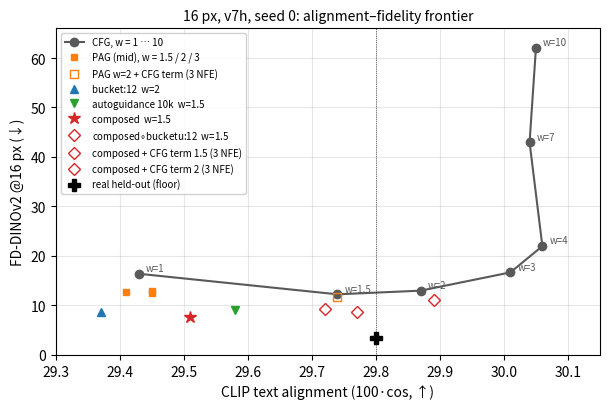

Generate this figure with matplotlib: (Note: this script raises an exception after producing the figure.)
"""FD-DINOv2 vs CLIP text alignment at 16 px (v7h, seed 0, matched protocol): the CFG weight sweep traces one frontier,
the reference-guidance rows sit strictly below it.  Numbers from experiment_log 09-08 02:15 / 04:10 / 07:52 / 08:05.
Output: paper_assets/fig_pareto_fd_clip.png"""
import matplotlib

matplotlib.use("Agg")
import matplotlib.pyplot as plt

CFG = {1: (16.39, 29.43), 1.5: (12.24, 29.74), 2: (12.98, 29.87), 3: (16.67, 30.01), 4: (21.98, 30.06),
       7: (42.95, 30.04), 10: (62.12, 30.05)}                      # w -> (FD, CLIP 100cos)
PAG = {1.5: (12.57, 29.45), 2: (12.62, 29.41), 3: (12.90, 29.45)}  # perturbed-attention guidance, mid block
PAG_CT = (11.73, 29.74)                                            # PAG w2 + CFG term 1.5 (3 NFE)
OURS = {"bucket:12  w=2": (8.59, 29.37), "autoguidance 10k  w=1.5": (8.98, 29.58),
        "composed  w=1.5": (7.67, 29.51), "composed$\\circ$bucketu:12  w=1.5": (8.60, 29.77),
        "composed + CFG term 1.5 (3 NFE)": (9.19, 29.72), "composed + CFG term 2 (3 NFE)": (11.10, 29.89)}
REAL = (3.45, 29.80)

fig, ax = plt.subplots(figsize=(6.2, 4.2))
ws = sorted(CFG)
ax.plot([CFG[w][1] for w in ws], [CFG[w][0] for w in ws], "-o", color="0.35", label="CFG, w = 1 … 10")
for w in ws:
    ax.annotate(f"w={w:g}", (CFG[w][1], CFG[w][0]), textcoords="offset points", xytext=(5, 2), fontsize=7, color="0.35")
ax.plot([v[1] for v in PAG.values()], [v[0] for v in PAG.values()], "s", color="tab:orange", ms=5, label="PAG (mid), w = 1.5 / 2 / 3")
ax.plot([PAG_CT[1]], [PAG_CT[0]], "s", mfc="none", color="tab:orange", ms=6, label="PAG w=2 + CFG term (3 NFE)")
mk = {"bucket:12  w=2": ("^", "tab:blue"), "autoguidance 10k  w=1.5": ("v", "tab:green"), "composed  w=1.5": ("*", "tab:red")}
for k, (fd, cl) in OURS.items():
    m, c = mk.get(k, ("D", "tab:red"))
    ax.plot([cl], [fd], m, color=c, ms=9 if m == "*" else 6, mfc=c if k in mk else "none", label=k)
ax.plot([REAL[1]], [REAL[0]], "P", color="k", ms=8, label="real held-out (floor)")
ax.axvline(REAL[1], color="k", lw=0.5, ls=":")
ax.set_xlabel("CLIP text alignment (100·cos, ↑)")
ax.set_ylabel("FD-DINOv2 @16 px (↓)")
ax.set_ylim(0, 66)
ax.set_xlim(29.3, 30.15)
ax.grid(alpha=0.3)
ax.legend(fontsize=7, loc="upper left", ncol=1, framealpha=0.9)
ax.set_title("16 px, v7h, seed 0: alignment–fidelity frontier", fontsize=10)
fig.tight_layout()
fig.savefig("paper_assets/fig_pareto_fd_clip.png", dpi=200)
print("wrote paper_assets/fig_pareto_fd_clip.png")
